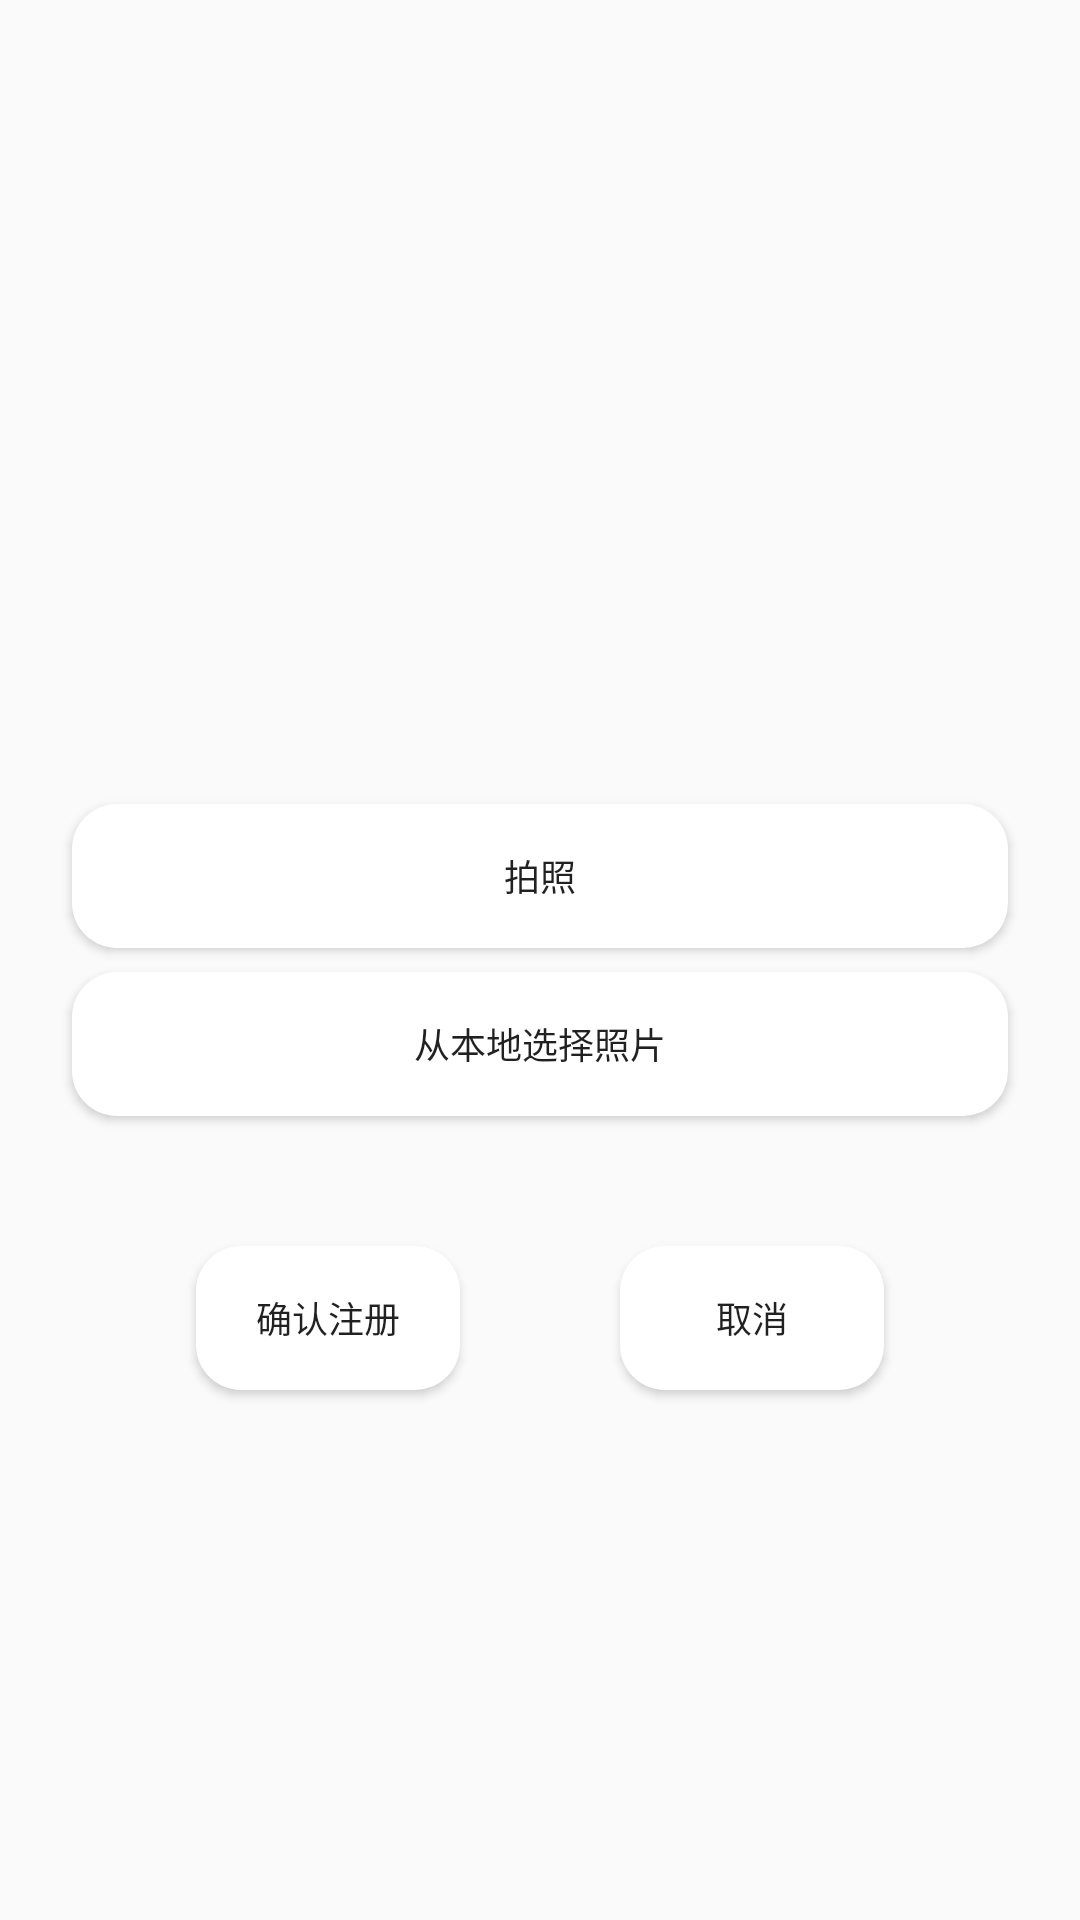

Here is an Android app screen rendered from its layout file. Give the layout XML and the strings, colors and styles it references.
<!-- AndroidManifest.xml: application theme AppTheme -->
<!-- res/layout/dialog_register_mode.xml -->
<?xml version="1.0" encoding="utf-8"?>
<android.support.constraint.ConstraintLayout
    xmlns:android="http://schemas.android.com/apk/res/android"
    xmlns:app="http://schemas.android.com/apk/res-auto"
    android:layout_width="match_parent"
    android:layout_height="match_parent"
    android:padding="20dp">

    <Button
        android:id="@+id/bt_select_mode_shoot"
        android:layout_width="match_parent"
        android:layout_height="wrap_content"
        android:textSize="12sp"
        android:layout_margin="4dp"
        android:background="@drawable/bt_background"
        android:text="拍照"
        app:layout_constraintLeft_toLeftOf="parent"
        app:layout_constraintRight_toRightOf="parent"
        app:layout_constraintTop_toTopOf="parent"
        app:layout_constraintBottom_toTopOf="@id/bt_select_mode_local"
        app:layout_constraintVertical_chainStyle="packed"
        />

    <Button
        android:id="@+id/bt_select_mode_local"
        android:layout_width="match_parent"
        android:layout_height="wrap_content"
        android:textSize="12sp"
        android:layout_margin="4dp"
        android:background="@drawable/bt_background"
        android:textAllCaps="false"
        android:text="从本地选择照片"
        app:layout_constraintLeft_toLeftOf="parent"
        app:layout_constraintRight_toRightOf="parent"
        app:layout_constraintTop_toBottomOf="@id/bt_select_mode_shoot"
        app:layout_constraintBottom_toBottomOf="parent"
        app:layout_constraintVertical_chainStyle="packed"
        />


    <Button
        android:id="@+id/bt_select_mode_confirm"
        android:layout_width="wrap_content"
        android:layout_height="wrap_content"
        android:layout_marginTop="4dp"
        android:layout_marginRight="4dp"
        android:background="@drawable/bt_background"
        android:text="确认注册"
        android:textSize="12sp"
        app:layout_constraintBottom_toBottomOf="parent"
        app:layout_constraintLeft_toLeftOf="parent"
        app:layout_constraintRight_toLeftOf="@id/bt_select_mode_cancel"
        app:layout_constraintTop_toBottomOf="@id/bt_select_mode_local"
        app:layout_constraintVertical_chainStyle="spread"
        app:layout_constraintVertical_bias="0.2" />

    <Button
        android:id="@+id/bt_select_mode_cancel"
        android:layout_width="wrap_content"
        android:layout_height="wrap_content"
        android:layout_marginTop="4dp"
        android:layout_marginLeft="4dp"
        android:background="@drawable/bt_background"
        android:text="取消"
        android:textSize="12sp"
        app:layout_constraintBottom_toBottomOf="parent"
        app:layout_constraintLeft_toRightOf="@id/bt_select_mode_confirm"
        app:layout_constraintRight_toRightOf="parent"
        app:layout_constraintTop_toBottomOf="@id/bt_select_mode_local"
        app:layout_constraintVertical_chainStyle="spread"
        app:layout_constraintVertical_bias="0.2" />
</android.support.constraint.ConstraintLayout>
<!-- resources referenced by this layout -->
<resources>
  <!-- drawable bt_background (drawable) -->
  <?xml version="1.0" encoding="utf-8"?>
  <shape xmlns:android="http://schemas.android.com/apk/res/android">
      <corners android:radius="15dp" />
  
      <solid android:color="@android:color/white" />
  
  
  </shape>
  <style name="AppTheme" parent="Theme.AppCompat.Light.DarkActionBar">
          
          <item name="colorPrimary">@color/colorPrimary</item>
          <item name="colorPrimaryDark">@color/colorPrimaryDark</item>
          <item name="colorAccent">@color/colorAccent</item>
  
      </style>
  <!-- not gathered from this repository: default colours our renderer supplied (Android Studio template values) -->
  <color name="colorPrimary">#FF6200EE</color>
  <color name="colorPrimaryDark">#FF3700B3</color>
  <color name="colorAccent">#FF03DAC5</color>
</resources>
